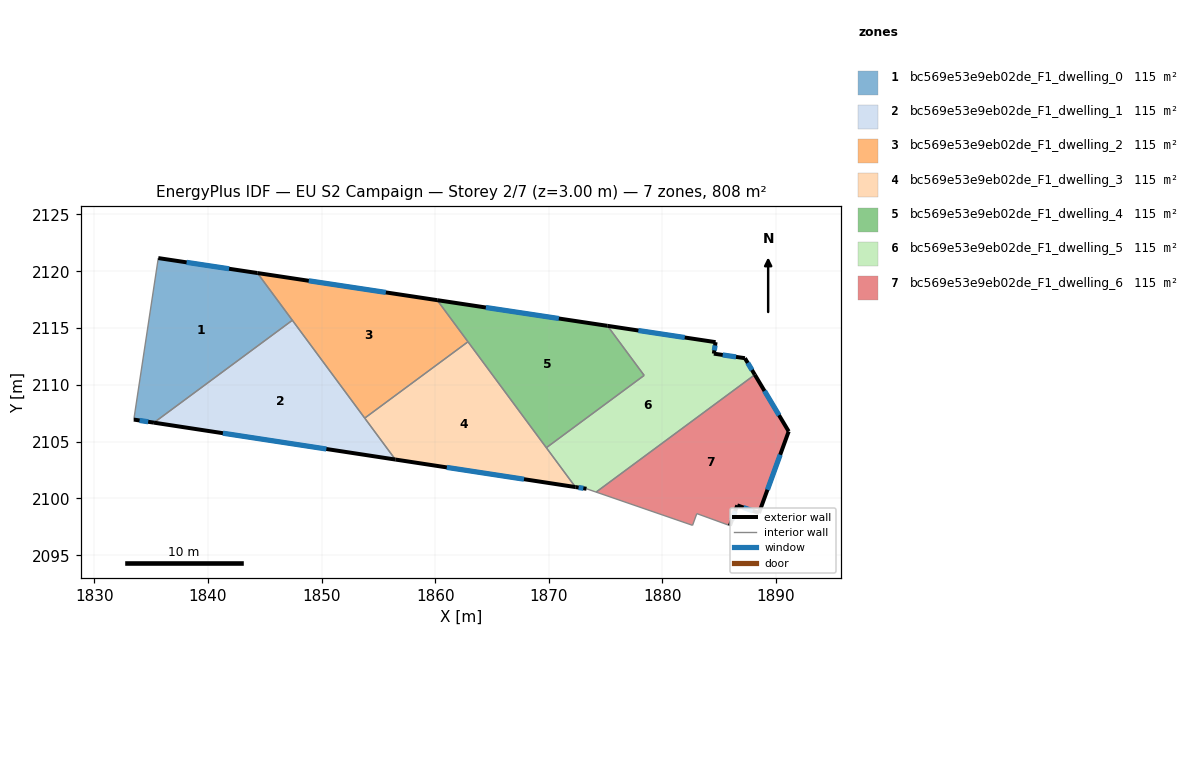
=== STOREY PLAN SPEC (per zone: floor XY polygon, exterior-wall plan segments, windows/doors) ===
zone 1: bc569e53e9eb02de_F1_dwelling_0  (115.5 m²)
  floor: (1844.35, 2119.84) (1847.43, 2115.68) (1835.25, 2106.67) (1833.48, 2106.94) (1835.63, 2121.16)
  exterior wall: (1844.35, 2119.84) – (1835.63, 2121.16)  [8.8 m]
    window: (1841.86, 2120.22) – (1838.12, 2120.78)  [4.9 m²]
  exterior wall: (1833.48, 2106.94) – (1835.25, 2106.67)  [1.8 m]
    window: (1833.98, 2106.87) – (1834.74, 2106.75)  [1.0 m²]
  interior walls: 3
zone 2: bc569e53e9eb02de_F1_dwelling_1  (115.5 m²)
  floor: (1847.43, 2115.68) (1856.49, 2103.43) (1835.25, 2106.67)
  exterior wall: (1835.25, 2106.67) – (1856.49, 2103.43)  [21.5 m]
    window: (1841.32, 2105.75) – (1850.42, 2104.35)  [11.8 m²]
  interior walls: 3
zone 3: bc569e53e9eb02de_F1_dwelling_2  (115.5 m²)
  floor: (1860.17, 2117.45) (1862.88, 2113.79) (1853.80, 2107.07) (1844.35, 2119.84)
  exterior wall: (1860.17, 2117.45) – (1844.35, 2119.84)  [16.0 m]
    window: (1855.65, 2118.14) – (1848.87, 2119.16)  [8.8 m²]
  interior walls: 4
zone 4: bc569e53e9eb02de_F1_dwelling_3  (115.5 m²)
  floor: (1862.88, 2113.79) (1872.34, 2101.00) (1856.49, 2103.43) (1853.80, 2107.07)
  exterior wall: (1856.49, 2103.43) – (1872.34, 2101.00)  [16.0 m]
    window: (1861.02, 2102.74) – (1867.81, 2101.70)  [8.8 m²]
  interior walls: 4
zone 5: bc569e53e9eb02de_F1_dwelling_4  (115.5 m²)
  floor: (1875.16, 2115.19) (1878.39, 2110.83) (1869.78, 2104.47) (1860.17, 2117.45)
  exterior wall: (1875.16, 2115.19) – (1860.17, 2117.45)  [15.2 m]
    window: (1870.88, 2115.84) – (1864.46, 2116.81)  [8.4 m²]
  interior walls: 4
zone 6: bc569e53e9eb02de_F1_dwelling_5  (115.5 m²)
  floor: (1887.26, 2112.35) (1888.13, 2110.89) (1874.16, 2100.56) (1873.31, 2100.86) (1872.34, 2101.00) (1869.78, 2104.47) (1878.39, 2110.83) (1875.16, 2115.19) (1884.68, 2113.76) (1884.52, 2112.75)
  exterior wall: (1884.68, 2113.76) – (1875.16, 2115.19)  [9.6 m]
    window: (1881.96, 2114.17) – (1877.88, 2114.78)  [5.3 m²]
  exterior wall: (1884.52, 2112.75) – (1884.68, 2113.76)  [1.0 m]
    window: (1884.57, 2113.04) – (1884.63, 2113.47)  [0.6 m²]
  exterior wall: (1887.26, 2112.35) – (1884.52, 2112.75)  [2.8 m]
    window: (1886.47, 2112.46) – (1885.30, 2112.63)  [1.5 m²]
  exterior wall: (1888.13, 2110.89) – (1887.26, 2112.35)  [1.7 m]
    window: (1887.88, 2111.31) – (1887.50, 2111.93)  [0.9 m²]
  exterior wall: (1872.34, 2101.00) – (1873.31, 2100.86)  [1.0 m]
    window: (1872.62, 2100.96) – (1873.04, 2100.90)  [0.5 m²]
  interior walls: 5
zone 7: bc569e53e9eb02de_F1_dwelling_6  (115.5 m²)
  floor: (1888.13, 2110.89) (1891.11, 2105.90) (1888.49, 2098.72) (1886.59, 2099.40) (1885.94, 2097.61) (1883.02, 2098.67) (1882.65, 2097.64) (1874.16, 2100.56)
  exterior wall: (1891.11, 2105.90) – (1888.13, 2110.89)  [5.8 m]
    window: (1890.26, 2107.33) – (1888.98, 2109.47)  [3.2 m²]
  exterior wall: (1888.49, 2098.72) – (1891.11, 2105.90)  [7.6 m]
    window: (1889.24, 2100.77) – (1890.36, 2103.85)  [4.2 m²]
  exterior wall: (1886.59, 2099.40) – (1888.49, 2098.72)  [2.0 m]
    window: (1887.13, 2099.20) – (1887.95, 2098.91)  [1.1 m²]
  exterior wall: (1885.94, 2097.61) – (1886.59, 2099.40)  [1.9 m]
    window: (1886.12, 2098.12) – (1886.40, 2098.89)  [1.0 m²]
  interior walls: 4

=== DERIVED (storey summary) ===
Building: EU S2 Campaign
Storey: 2 of 7  (floor level z = 3.00 m)
Storey gross floor area: 808.4 m²
Zones on this storey: 7
  - bc569e53e9eb02de_F1_dwelling_0: floor 115.5 m²; exterior wall 10.6 m (31.8 m²); 2 window(s) 5.8 m²; WWR 18.4%
  - bc569e53e9eb02de_F1_dwelling_1: floor 115.5 m²; exterior wall 21.5 m (64.5 m²); 1 window(s) 11.8 m²; WWR 18.4%
  - bc569e53e9eb02de_F1_dwelling_2: floor 115.5 m²; exterior wall 16.0 m (48.0 m²); 1 window(s) 8.8 m²; WWR 18.4%
  - bc569e53e9eb02de_F1_dwelling_3: floor 115.5 m²; exterior wall 16.0 m (48.1 m²); 1 window(s) 8.8 m²; WWR 18.4%
  - bc569e53e9eb02de_F1_dwelling_4: floor 115.5 m²; exterior wall 15.2 m (45.5 m²); 1 window(s) 8.4 m²; WWR 18.4%
  - bc569e53e9eb02de_F1_dwelling_5: floor 115.5 m²; exterior wall 16.1 m (48.3 m²); 5 window(s) 8.9 m²; WWR 18.4%
  - bc569e53e9eb02de_F1_dwelling_6: floor 115.5 m²; exterior wall 17.4 m (52.2 m²); 4 window(s) 9.6 m²; WWR 18.4%
Zone adjacency (shared interzone walls):
  - bc569e53e9eb02de_F1_dwelling_0 ↔ bc569e53e9eb02de_F1_dwelling_1
  - bc569e53e9eb02de_F1_dwelling_0 ↔ bc569e53e9eb02de_F1_dwelling_2
  - bc569e53e9eb02de_F1_dwelling_1 ↔ bc569e53e9eb02de_F1_dwelling_2
  - bc569e53e9eb02de_F1_dwelling_1 ↔ bc569e53e9eb02de_F1_dwelling_3
  - bc569e53e9eb02de_F1_dwelling_2 ↔ bc569e53e9eb02de_F1_dwelling_3
  - bc569e53e9eb02de_F1_dwelling_2 ↔ bc569e53e9eb02de_F1_dwelling_4
  - bc569e53e9eb02de_F1_dwelling_3 ↔ bc569e53e9eb02de_F1_dwelling_4
  - bc569e53e9eb02de_F1_dwelling_3 ↔ bc569e53e9eb02de_F1_dwelling_5
  - bc569e53e9eb02de_F1_dwelling_4 ↔ bc569e53e9eb02de_F1_dwelling_5
  - bc569e53e9eb02de_F1_dwelling_5 ↔ bc569e53e9eb02de_F1_dwelling_6